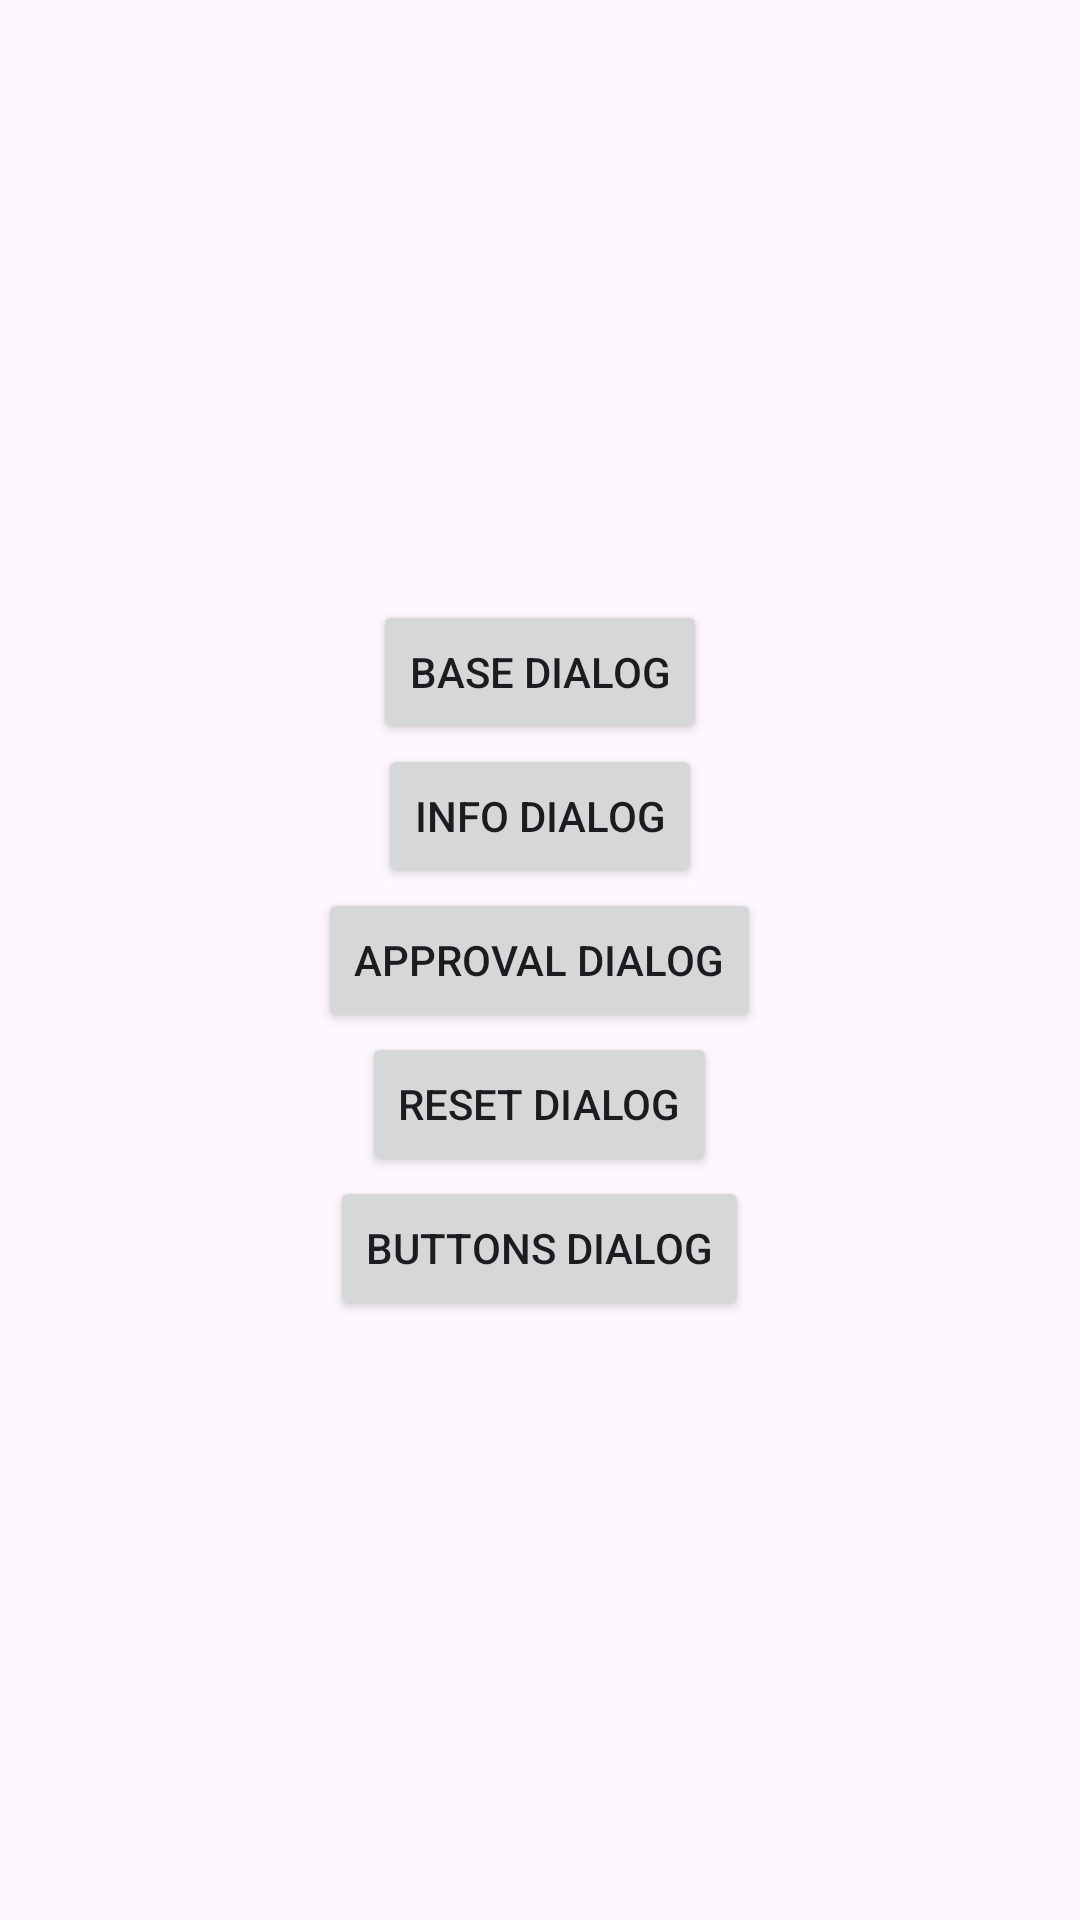

Android layout source for this screen:
<!-- AndroidManifest.xml: application theme Theme.CustomDialog -->
<!-- res/layout/activity_main.xml -->
<?xml version="1.0" encoding="utf-8"?>
<LinearLayout xmlns:android="http://schemas.android.com/apk/res/android"
    xmlns:app="http://schemas.android.com/apk/res-auto"
    xmlns:tools="http://schemas.android.com/tools"
    android:layout_width="match_parent"
    android:layout_height="match_parent"
    android:orientation="vertical"
    android:gravity="center"
    tools:context=".MainActivity">

    <Button
        android:id="@+id/baseDialogBtn"
        android:layout_width="wrap_content"
        android:layout_height="wrap_content"
        android:text="Base Dialog"/>

    <Button
        android:id="@+id/infoDialogBtn"
        android:layout_width="wrap_content"
        android:layout_height="wrap_content"
        android:text="Info Dialog"/>


    <Button
        android:id="@+id/approvalDialogBtn"
        android:layout_width="wrap_content"
        android:layout_height="wrap_content"
        android:text="Approval Dialog"/>


    <Button
        android:id="@+id/resetDialogBtn"
        android:layout_width="wrap_content"
        android:layout_height="wrap_content"
        android:text="Reset Dialog"/>


    <Button
        android:id="@+id/buttonsDialog"
        android:layout_width="wrap_content"
        android:layout_height="wrap_content"
        android:text="Buttons Dialog"/>

</LinearLayout>
<!-- resources referenced by this layout -->
<resources>
  <style name="Theme.CustomDialog" parent="Base.Theme.CustomDialog" />
  <style name="Base.Theme.CustomDialog" parent="Theme.Material3.DayNight.NoActionBar">
          
          
      </style>
</resources>
